4-way image classification set "Alzheimer_s Dataset" from GitHub (Asik007/BME240_ML); label vocabulary: mild demented, moderate demented, non demented, very mild demented.

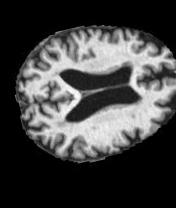
Label: non demented

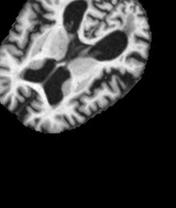
Label: mild demented

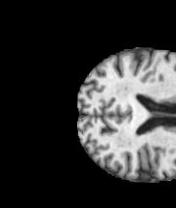
Label: very mild demented

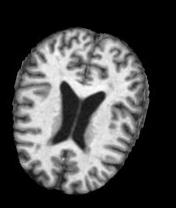
Label: very mild demented

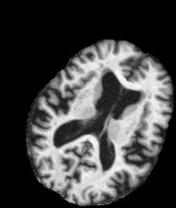
Label: mild demented

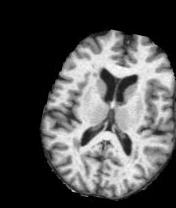
Label: non demented
